Run: headless pygame with SDL's dummy video driver; simulated clock (each Clock.tick advances the game by its frame time, no real sleeping); random seed 0; keys injected as events and as key.get_pressed() state; mouse plan: one left click at the window centre at the start of phase 2, then a move to the lower-right quarter at the start of phase 3.
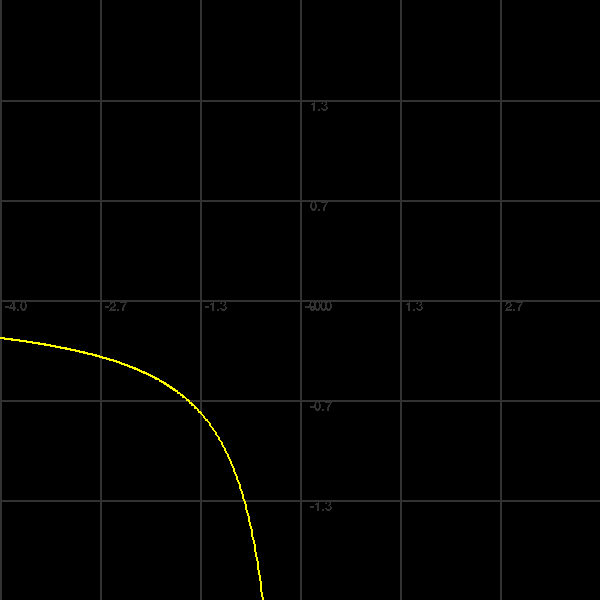
Frame 1 of 4 · flips 1–60 · no input
Frame 2 of 4 · flips 61–180 · clicked the window centre · tapped SPACE, RETURN · held RIGHT (→), D · screen unchanged from frame 1, image omitted
Frame 3 of 4 · flips 181–300 · moved the mouse to the lower-right quarter · held DOWN (↓), S · screen unchanged from frame 2, image omitted
Frame 4 of 4 · flips 301–420 · held LEFT (←), A, UP (↑), W · screen unchanged from frame 3, image omitted

The pygame program that drew these frames:

import pygame
from pygame.locals import *
from math import *

# Screen configuration
SCREEN_WIDTH = 600
SCREEN_HEIGHT = 600
CYAN = (50, 50, 50)

# Differential Equation state
state = [0, 0, 0]
points = []
function_points = []
x_max = 4
y_max = 2
coords = ('X', 'Y')

pygame.init()
screen = pygame.display.set_mode((SCREEN_WIDTH, SCREEN_HEIGHT))
pygame.display.set_caption('DifferentialViewer')

draw_surface = pygame.Surface((SCREEN_WIDTH, SCREEN_HEIGHT))

pygame.font.init()
font = pygame.font.SysFont('Arial', 20)

def coord_index(coord):
    if coord == 'X':
        return 0
    elif coord == 'Y':
        return 1
    elif coord == 'Z':
        return 2
    else:
        return False

standard_values = []
def update_standard_values():
    global standard_values
    # X - 0 / Y - 1 / Z - 2 
    standard_values = [
        (SCREEN_WIDTH/2) * (state[coord_index(coords[0])]/x_max + 1),
        (SCREEN_HEIGHT/2) * (1 - state[coord_index(coords[1])]/y_max)
    ]

update_standard_values()
points.append((standard_values[0], standard_values[1])) 

def cartesian_plane():
    x_value = -x_max
    y_value = -y_max
    for x in range(0, SCREEN_WIDTH, 100):
        pygame.draw.line(screen, CYAN, (x, 0), (x, SCREEN_HEIGHT), 2)
        screen.blit(font.render(f'{x_value:.1f}', False, CYAN), (x+5, SCREEN_HEIGHT/2))
        x_value += x_max / (ceil(SCREEN_WIDTH/100) / 2)
        
    for y in range(SCREEN_HEIGHT, 0, -100):
        pygame.draw.line(screen, CYAN, (0, y), (SCREEN_WIDTH, y), 2)
        screen.blit(font.render(f'{y_value:.1f}', False, CYAN), (SCREEN_WIDTH/2 + 10, y))
        y_value += y_max / (ceil(SCREEN_HEIGHT/100) / 2)


def real_functions(xd_min, xd_max, dx, sum_length=1):
    global function_points, state

    state[0] = xd_min
    function_points = []
    while xd_min <= state[0] <= xd_max:
        state[0] += dx
        for n in range(1, sum_length+1): 
            state[1] = 0
            # PUT THE CODE OF THE FUNCTION HERE

            state[1] += 1/state[0]

            # PUT THE CODE OF THE FUNCTION HERE
        update_standard_values()
        function_points.append((standard_values[0], standard_values[1]))


def differential(x, y, z):
    dt = 0.01
    #dx = (10 * (y - x)) * dt
    #dy = (x * (24 - z) - y) * dt
    #dz = (x * y - 8/3 * z) * dt

    dx = (-y - 0.1 * x) * dt
    dy = (x - 0.4 * y) * dt
    dz = 0

    state[0] += dx
    state[1] += dy
    state[2] += dz
    update_standard_values()
    points.append((standard_values[0], standard_values[1])) 


def complex_conjectures(a, b, sum_length):
    global points
    for n in range(1, sum_length+1):
        if -(x_max + 1000) < state[0] < x_max + 1000 and -(y_max + 1000) < state[1] < y_max + 1000:
            prev_z0 = state[0]**2 - state[1]**2 + a
            prev_z1 = 2 * state[0] * state[1] + b 
            
            state[0] += prev_z0
            state[1] += prev_z1
            
            update_standard_values()
            points.append((standard_values[0], standard_values[1]))

    pygame.draw.circle(screen, (255, 255, 255), (standard_values[0], standard_values[1]), 3)
    
    state = [0, 0, 0]
    update_standard_values()
    points = [(standard_values[0], standard_values[1])]


def complex_functions(a, b, sum_lenght, draw=True):
    global points, function_points

    # PUT THE CODE OF THE FUNCTION HERE
    for n in range(1, sum_lenght+1):
        r_f = (-2**(1-a) * cos(b*log(2)) + 1) / ((-2**(1-a) * cos(b*log(2)) + 1)**2 + (2**(1-a) * sin(b*log(2)))**2) 
        i_f = (-2**(1-a) * sin(b*log(2))) / ((-2**(1-a) * cos(b*log(2)) + 1)**2 + (2**(1-a) * sin(b*log(2)))**2)

        r_g = (-1)**(n-1) * (cos(b*log(n)) / (n**a))
        i_g = (-1)**(n-1) * (-sin(b * log(n)) / (n**a))

        r_output = r_f * r_g - i_f * i_g
        i_output = r_f * i_g + i_f * r_g

        state[0] += r_output
        state[1] += i_output

        update_standard_values()
        points.append((standard_values[0], standard_values[1])) 

    # PUT THE CODE OF THE FUNCTION HERE

    if draw:
        function_points.append((standard_values[0], standard_values[1]))

    pygame.draw.circle(screen, (255, 255, 255), (standard_values[0], standard_values[1]), 3)
    
    state = [0, 0, 0]
    update_standard_values()
    points = [(standard_values[0], standard_values[1])]


clock = pygame.time.Clock()
while True:
    clock.tick(100)
    screen.fill((0, 0, 0))
    mouse_state = [
        (pygame.mouse.get_pos()[0] / (SCREEN_WIDTH/2) - 1) * x_max,
        (1 - pygame.mouse.get_pos()[1] / (SCREEN_HEIGHT/2)) * y_max
    ]
    
    cartesian_plane()

    #differential(state[0], state[1], state[2])
    #complex_conjectures(mouse_state[0], mouse_state[1], 1000)
    #complex_functions(0.5, k, 50000)
    real_functions(-4, 0, 0.01)
    

    if len(points) >= 2:
        pygame.draw.lines(screen, (0, 255, 0), False, points, 1)
    if len(function_points) >= 2:
        pygame.draw.lines(screen, (255, 255, 0), False, function_points, 2)

    for event in pygame.event.get():
        if event.type == QUIT:
            pygame.quit()

    pygame.display.update()
